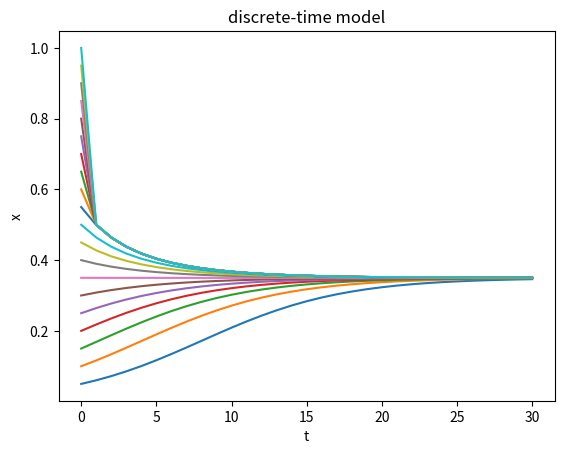

This chart was generated by the following Python code:
import matplotlib.pyplot as plt
import numpy as np
import math

def initiate(x0):
    global x
    global res
    x = x0
    res = [x]

def observe():
    global res
    res.append(x)

def update():
    global x
    # x = 0.35 + x
    # n = 4
    # x = 0.35 * x**n / (0.175**n + x**n) + x
    x = 0.6 * (1 - math.e ** (-2.5 * x)) + x
    # x = A * math.log(B * x + 1, 10) + x
    if x > 1:
        x = 1
    x = 0.5 * x


for i in np.linspace(0.05, 1, 20):
    initiate(i)
    for j in range(30):
        update()
        observe()
    res = np.array(res)
    res = np.around(res, 5)
    plt.plot(res)
plt.title('discrete-time model')
plt.xlabel('t')
# plt.xlim(-1, 5)
plt.ylabel('x')
# plt.semilogy()
plt.show()